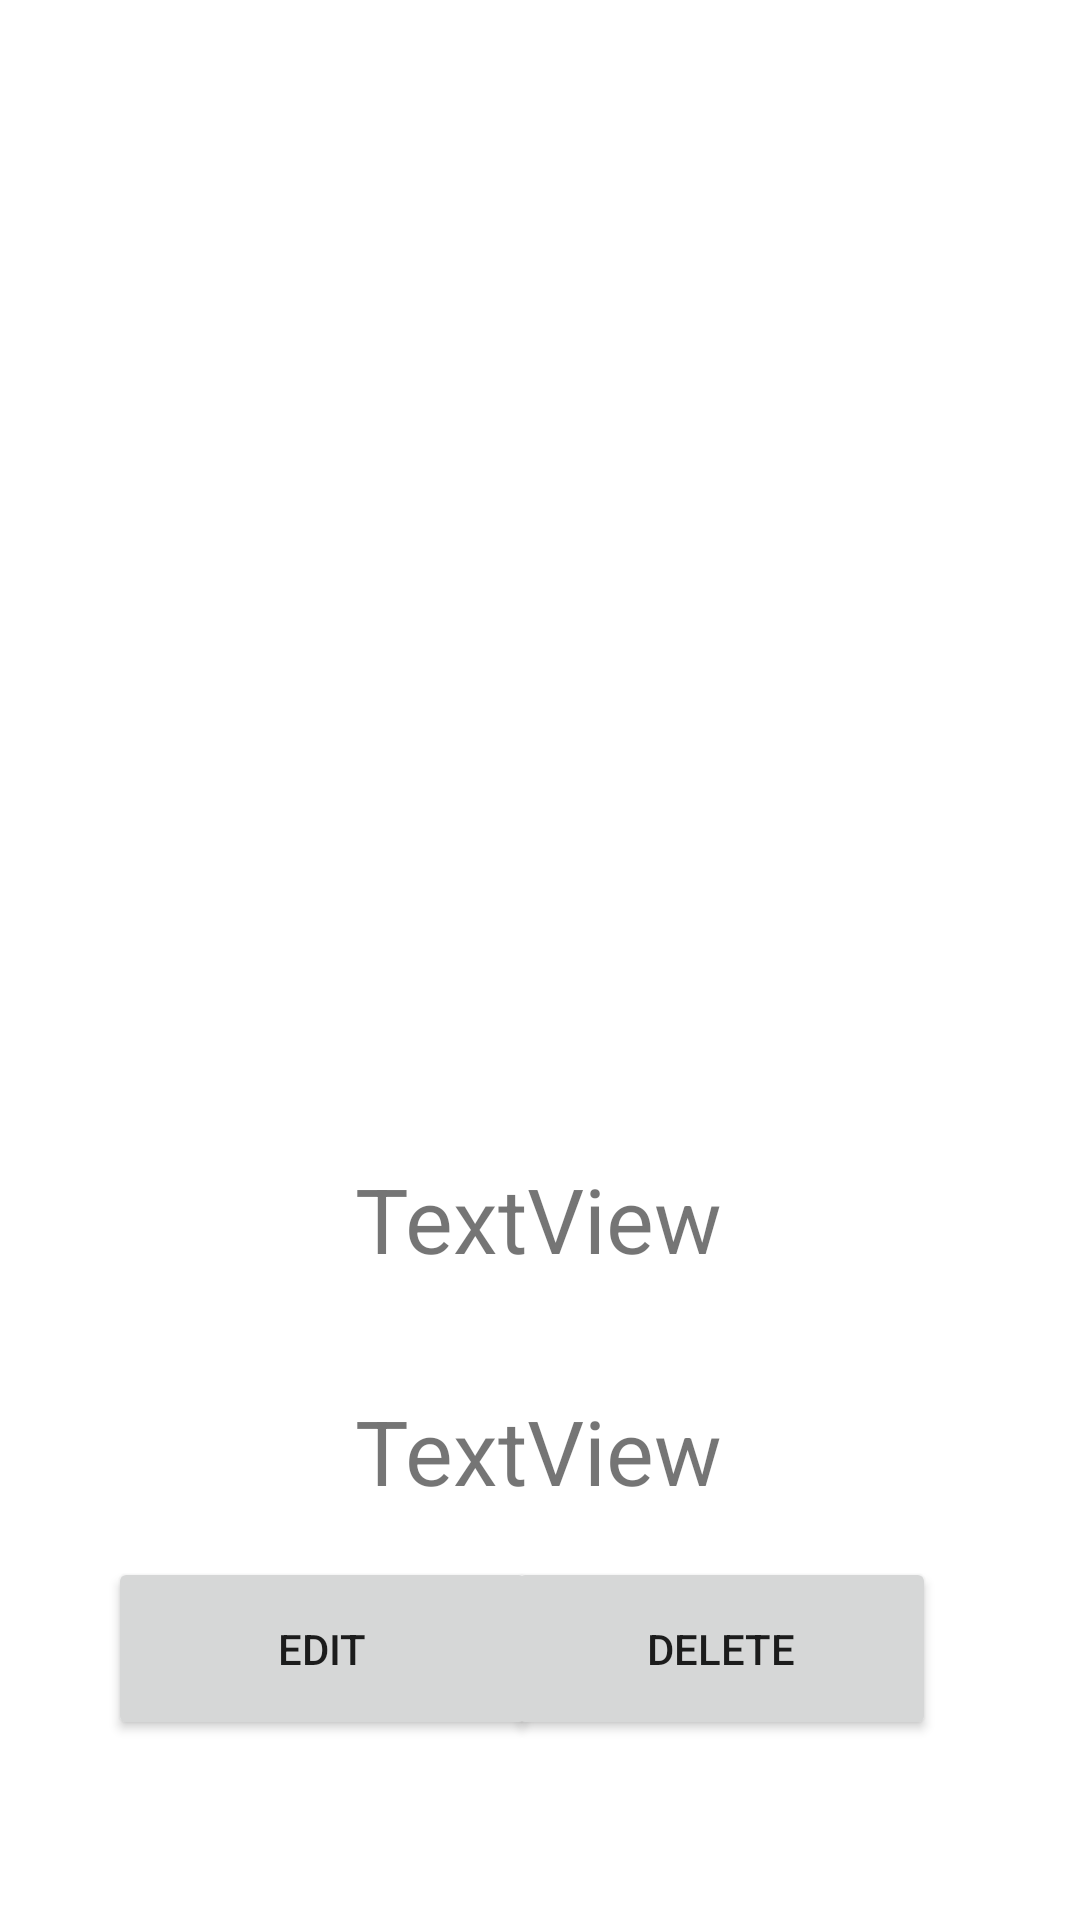

The Android layout XML behind this screen, and the referenced resources:
<!-- AndroidManifest.xml: application theme Theme.FirstDraft -->
<!-- res/layout/activity_item_view.xml -->
<?xml version="1.0" encoding="utf-8"?>
<androidx.constraintlayout.widget.ConstraintLayout xmlns:android="http://schemas.android.com/apk/res/android"
    xmlns:app="http://schemas.android.com/apk/res-auto"
    xmlns:tools="http://schemas.android.com/tools"
    android:layout_width="match_parent"
    android:layout_height="match_parent"
    tools:context=".ItemViewActivity">

    <ImageView
        android:id="@+id/imageViewItemView"
        android:layout_width="263dp"
        android:layout_height="268dp"
        android:layout_marginStart="74dp"
        android:layout_marginTop="61dp"
        android:layout_marginEnd="74dp"
        app:layout_constraintEnd_toEndOf="parent"
        app:layout_constraintStart_toStartOf="parent"
        app:layout_constraintTop_toTopOf="parent"
        app:srcCompat="@drawable/ic_launcher_background" />

    <TextView
        android:id="@+id/textViewItemVName"
        android:layout_width="wrap_content"
        android:layout_height="wrap_content"
        android:layout_marginStart="144dp"
        android:layout_marginTop="57dp"
        android:layout_marginEnd="145dp"
        android:text="TextView"
        android:textSize="30dp"
        app:layout_constraintEnd_toEndOf="parent"
        app:layout_constraintStart_toStartOf="parent"
        app:layout_constraintTop_toBottomOf="@+id/imageViewItemView" />

    <TextView
        android:id="@+id/TextViewItemVDesc"
        android:layout_width="wrap_content"
        android:layout_height="wrap_content"
        android:layout_marginStart="144dp"
        android:layout_marginTop="37dp"
        android:layout_marginEnd="145dp"
        android:text="TextView"
        android:textSize="30dp"
        app:layout_constraintEnd_toEndOf="parent"
        app:layout_constraintStart_toStartOf="parent"
        app:layout_constraintTop_toBottomOf="@+id/textViewItemVName" />

    <Button
        android:id="@+id/buttonEditItem"
        android:layout_width="143dp"
        android:layout_height="61dp"
        android:layout_marginStart="36dp"
        android:layout_marginBottom="60dp"
        android:text="Edit"
        app:layout_constraintBottom_toBottomOf="parent"
        app:layout_constraintStart_toStartOf="parent" />

    <Button
        android:id="@+id/buttonDeleteItem"
        android:layout_width="143dp"
        android:layout_height="61dp"
        android:layout_marginEnd="48dp"
        android:layout_marginBottom="60dp"
        android:text="Delete"
        app:layout_constraintBottom_toBottomOf="parent"
        app:layout_constraintEnd_toEndOf="parent" />
</androidx.constraintlayout.widget.ConstraintLayout>
<!-- resources referenced by this layout -->
<resources>
  <style name="Theme.FirstDraft" parent="Theme.MaterialComponents.DayNight.DarkActionBar">
          
          <item name="colorPrimary">@color/purple_500</item>
          <item name="colorPrimaryVariant">@color/purple_700</item>
          <item name="colorOnPrimary">@color/white</item>
          
          <item name="colorSecondary">@color/teal_200</item>
          <item name="colorSecondaryVariant">@color/teal_700</item>
          <item name="colorOnSecondary">@color/black</item>
          
          <item name="android:statusBarColor" tools:targetApi="l">?attr/colorPrimaryVariant</item>
          
      </style>
  <color name="purple_500">#FF6200EE</color>
  <color name="purple_700">#FF3700B3</color>
  <color name="white">#FFFFFFFF</color>
  <color name="teal_200">#FF03DAC5</color>
  <color name="teal_700">#FF018786</color>
  <color name="black">#FF000000</color>
</resources>
